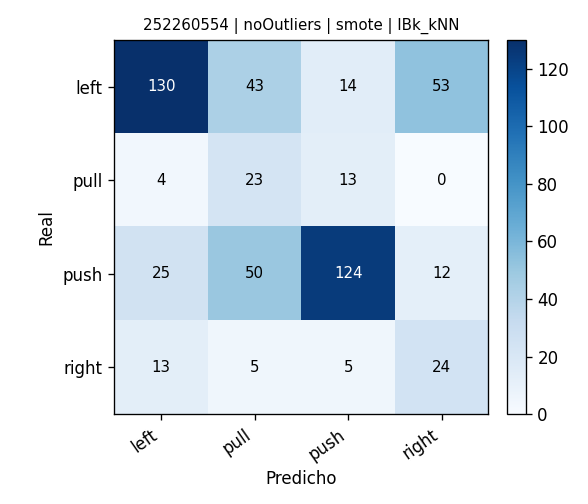

Values plotted in this chart, from the file beside it:
, pred_left, pred_pull, pred_push, pred_right
real_left, 130, 43, 14, 53
real_pull, 4, 23, 13, 0
real_push, 25, 50, 124, 12
real_right, 13, 5, 5, 24
